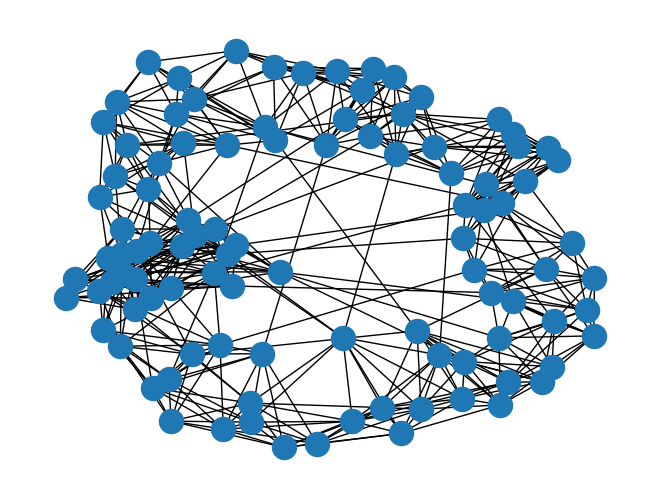

The script that saved this image:
import matplotlib.pyplot as plt
import networkx as nx

from matplotlib.backends.backend_agg import FigureCanvasAgg as FigureCanvas
from matplotlib.figure import Figure

def graph():
    n, k, p = 100, 10, 0.1

    G = nx.watts_strogatz_graph(n, k, p)

    nx.draw(G)
    plt.show()

if __name__ == "__main__":
    graph()
